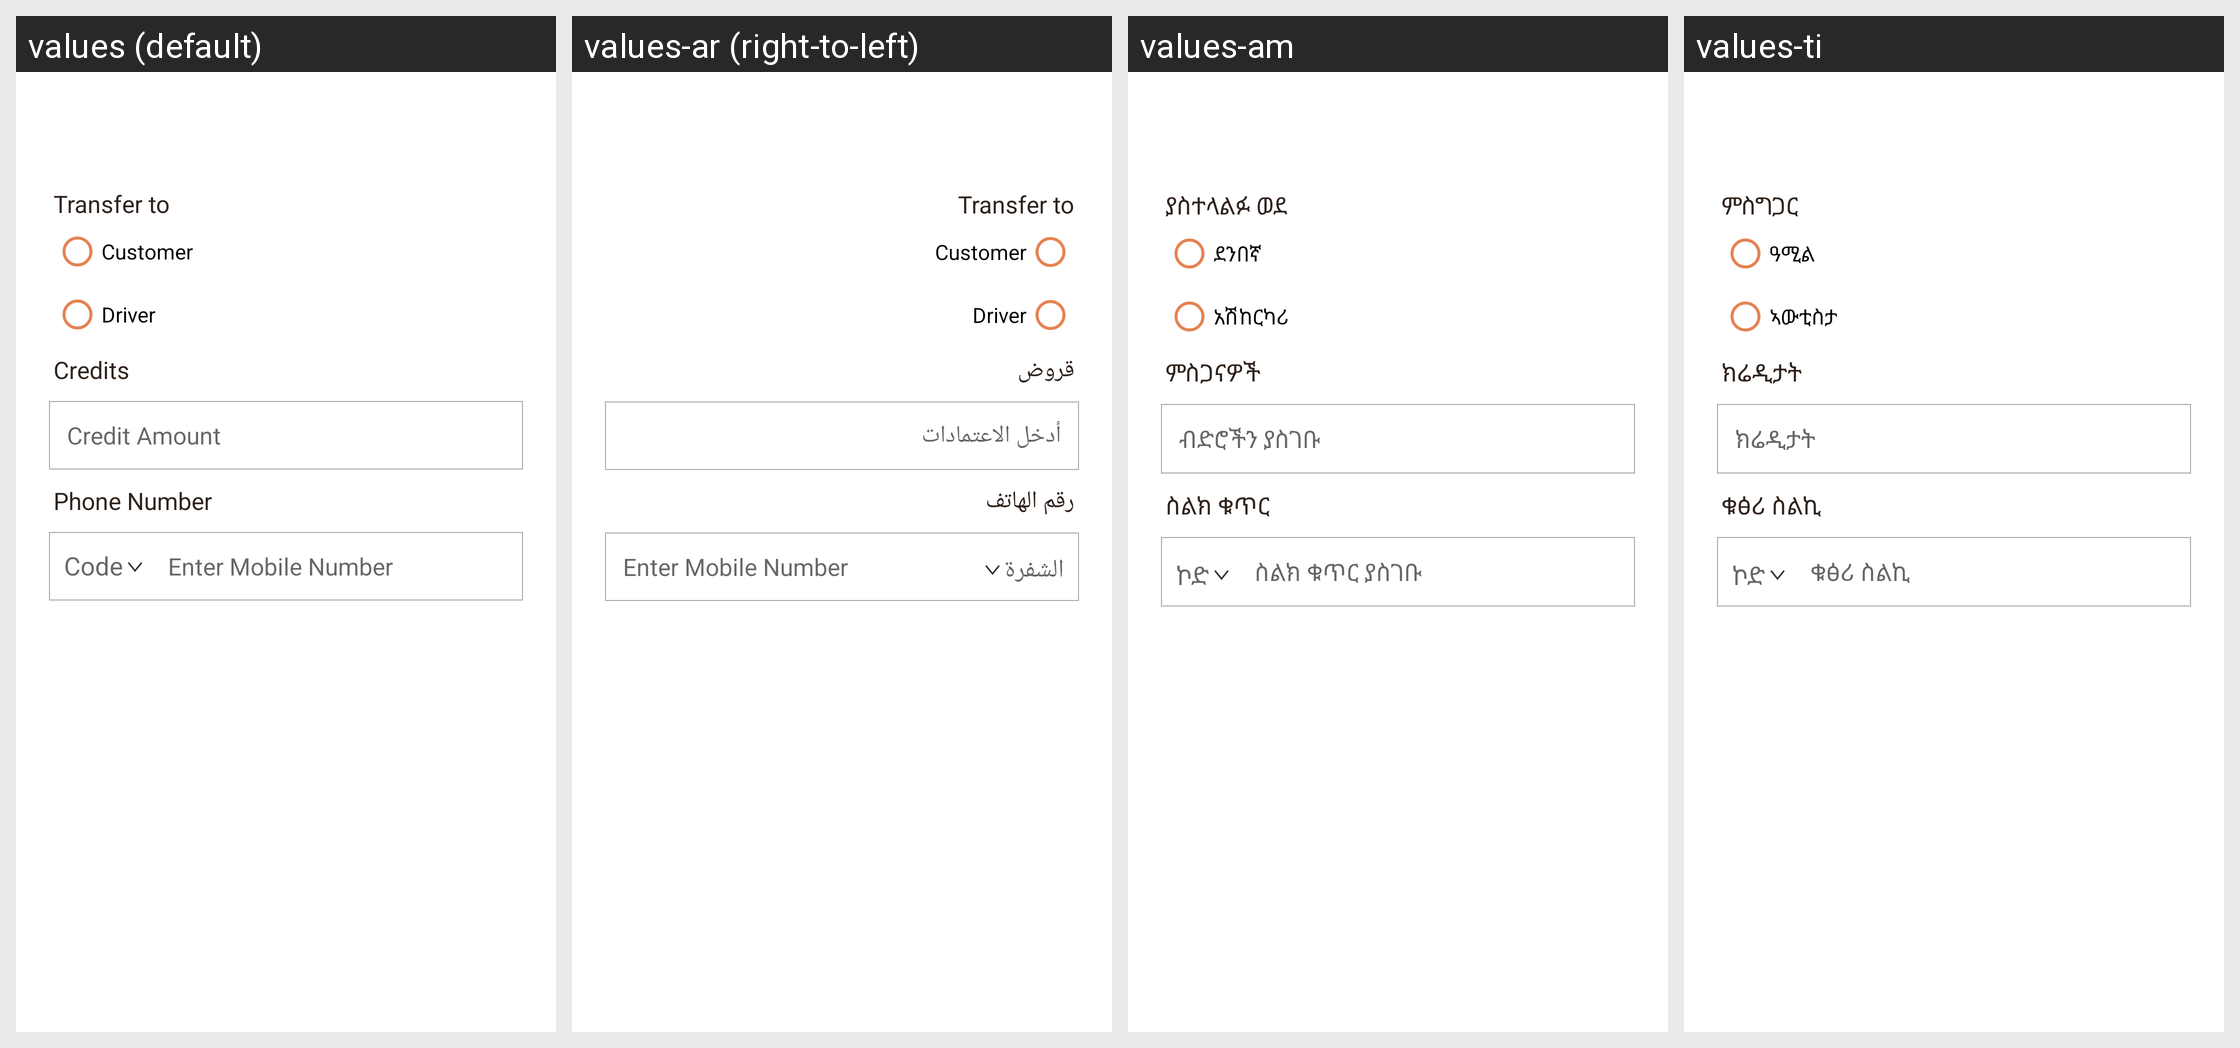

Locale-by-locale string values for the Android screen shown in this grid:
Android screen res/layout/fragment_send_credits.xml rendered under 4 locales, left to right: values (default), values-ar (right-to-left), values-am, values-ti. Device: Nexus 5 (rendered at 1080×1920; each locale shown at half size, 540×960, under a caption strip naming it); theme AppTheme.
Other locales in the repository, not shown: values-as, values-es, values-fr, values-gu, values-hi, values-kn, values-ml, values-om, values-or, values-so, values-ta, values-te.
Strings drawn on this screen, with the default value and each locale's value (text and hints the layout hard-codes, and strings that could not be matched under every locale, appear in the picture but are not listed):

credits
  values: Credits
  values-ar: قروض
  values-am: ምስጋናዎች
  values-ti: ክሬዲታት

transfer_to
  values: Transfer to
  values-ar: Transfer to  [not translated; the default value is used]
  values-am: ያስተላልፉ ወደ
  values-ti: ምስግጋር

customer
  values: Customer
  values-ar: Customer  [not translated; the default value is used]
  values-am: ደንበኛ
  values-ti: ዓሚል

driver
  values: Driver
  values-ar: Driver  [not translated; the default value is used]
  values-am: አሽከርካሪ
  values-ti: ኣውቲስታ

enter_credits
  values: Credit Amount
  values-ar: أدخل الاعتمادات
  values-am: ብድሮችን ያስገቡ
  values-ti: ክሬዲታት

phone_number
  values: Phone Number
  values-ar: رقم الهاتف
  values-am: ስልክ ቁጥር
  values-ti: ቁፅሪ ስልኪ

code
  values: Code
  values-ar: الشفرة
  values-am: ኮድ
  values-ti: ኮድ

enter_phone_number_hinglish
  values: Enter Mobile Number
  values-ar: Enter Mobile Number  [not translated; the default value is used]
  values-am: ስልክ ቁጥር ያስገቡ
  values-ti: ቁፅሪ ስልኪ
